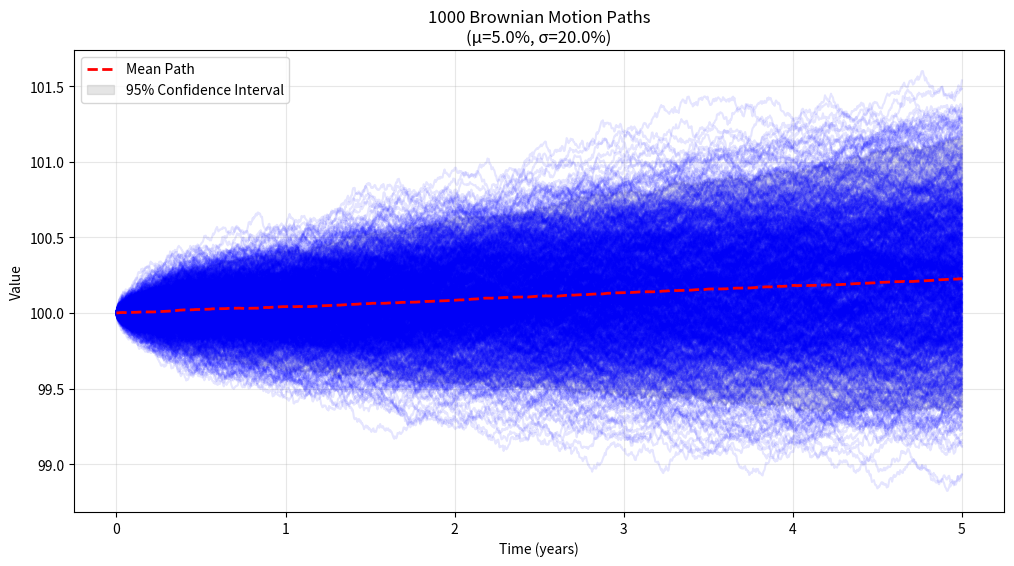
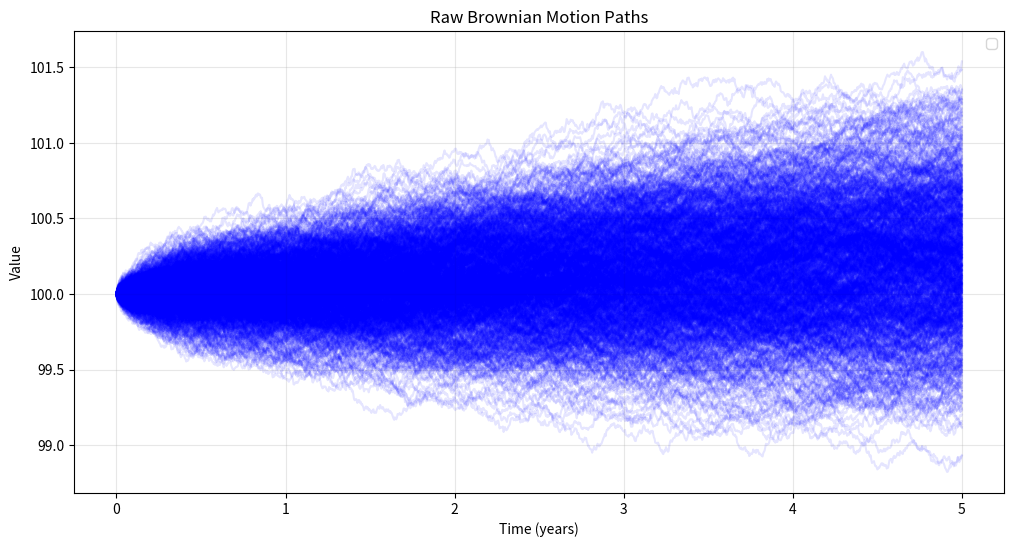
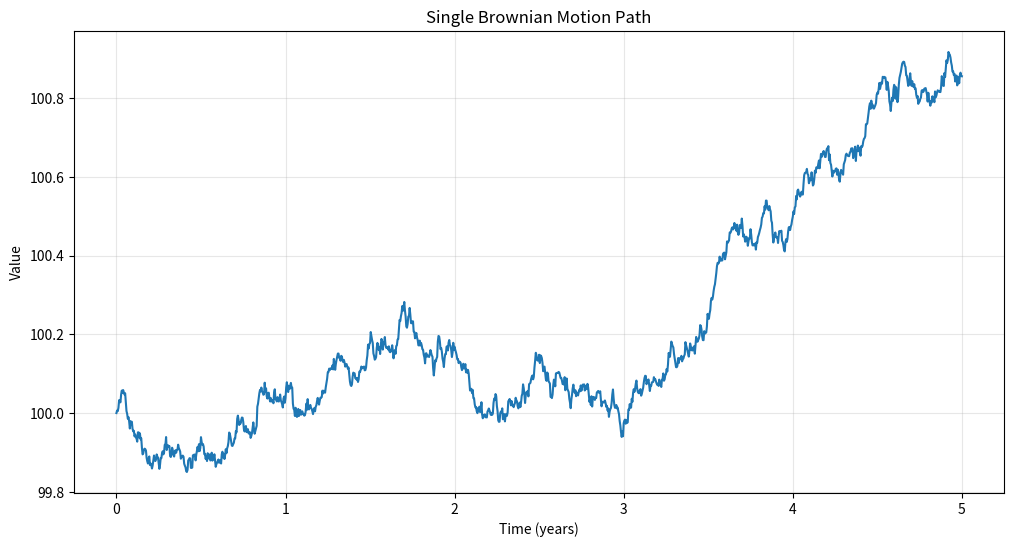

Recreate these plots in Python, in order.
import numpy as np
import matplotlib.pyplot as plt
from dataclasses import dataclass
from typing import Optional, List, Tuple
from datetime import datetime, date


@dataclass
class BrownianMotion:
    """
    A class to simulate and visualize Brownian motion paths.

    Attributes:
        years (float): Time horizon in years
        steps_per_year (int): Number of steps per year
        drift (float): Annual drift term (mu)
        volatility (float): Annual volatility (sigma)
        initial_value (float): Starting value for the process
    """

    years: float
    steps_per_year: int = 252  # Default to daily steps (trading days)
    drift: float = 0.0
    volatility: float = 1.0
    initial_value: float = 0.0

    def __post_init__(self):
        self.dt = 1 / self.steps_per_year
        self.total_steps = int(self.years * self.steps_per_year)
        self.time_points = np.linspace(0, self.years, self.total_steps + 1)

    def generate_path(self, random_seed: Optional[int] = None) -> np.ndarray:
        """
        Generate a single Brownian motion path.

        Args:
            random_seed (int, optional): Seed for random number generation

        Returns:
            np.ndarray: Array of path values
        """
        if random_seed is not None:
            np.random.seed(random_seed)

        # Generate random increments
        dW = np.random.normal(0, np.sqrt(self.dt), self.total_steps)

        # Calculate the path using the Euler-Maruyama method
        W = np.zeros(self.total_steps + 1)
        W[0] = self.initial_value

        for t in range(self.total_steps):
            W[t + 1] = W[t] + self.drift * self.dt + self.volatility * dW[t]

        return W

    def generate_multiple_paths(self,
                                num_paths: int,
                                random_seed: Optional[int] = None) -> np.ndarray:
        """
        Generate multiple Brownian motion paths.

        Args:
            num_paths (int): Number of paths to generate
            random_seed (int, optional): Seed for random number generation

        Returns:
            np.ndarray: Array of shape (num_paths, total_steps + 1) containing paths
        """
        if random_seed is not None:
            np.random.seed(random_seed)

        paths = np.zeros((num_paths, self.total_steps + 1))
        paths[:, 0] = self.initial_value

        # Generate all random increments at once
        dW = np.random.normal(0, np.sqrt(self.dt),
                              (num_paths, self.total_steps))

        # Calculate all paths efficiently using broadcasting
        for t in range(self.total_steps):
            paths[:, t + 1] = paths[:, t] + self.drift * self.dt + \
                self.volatility * dW[:, t]

        return paths

    def plot_paths(self,
                   paths: np.ndarray,
                   title: str = "Brownian Motion Paths",
                   show_mean: bool = True,
                   confidence_interval: Optional[float] = 0.95,
                   figsize: Tuple[int, int] = (12, 6)) -> None:
        """
        Plot multiple Brownian motion paths with optional statistics.

        Args:
            paths (np.ndarray): Array of paths to plot
            title (str): Plot title
            show_mean (bool): Whether to show mean path
            confidence_interval (float, optional): Confidence interval to show
            figsize (tuple): Figure size
        """
        plt.figure(figsize=figsize)

        # Plot individual paths with low alpha
        plt.plot(self.time_points, paths.T, alpha=0.1, color='blue')

        if show_mean:
            mean_path = np.mean(paths, axis=0)
            plt.plot(self.time_points, mean_path, 'r--',
                     label='Mean Path', linewidth=2)

        if confidence_interval is not None:
            alpha = (1 - confidence_interval) / 2
            lower = np.percentile(paths, alpha * 100, axis=0)
            upper = np.percentile(paths, (1 - alpha) * 100, axis=0)
            plt.fill_between(self.time_points, lower, upper,
                             alpha=0.2, color='gray',
                             label=f'{confidence_interval:.0%} Confidence Interval')

        plt.title(title)
        plt.xlabel('Time (years)')
        plt.ylabel('Value')
        plt.grid(True, alpha=0.3)
        plt.legend()
        plt.show()


if __name__ == "__main__":
    # Example usage

    # Create a Brownian motion instance
    bm = BrownianMotion(
        years=5,
        steps_per_year=252,  # Daily steps
        drift=0.05,          # 5% annual drift
        volatility=0.2,      # 20% annual volatility
        initial_value=100    # Starting value
    )

    # Generate and plot multiple paths
    n_paths = 1000
    paths = bm.generate_multiple_paths(n_paths, random_seed=42)

    # Plot with all optional features
    bm.plot_paths(
        paths,
        title=f"{n_paths} Brownian Motion Paths\n"
        f"(μ={bm.drift:.1%}, σ={bm.volatility:.1%})",
        show_mean=True,
        confidence_interval=0.95
    )

    # Plot just the paths without statistical overlays
    bm.plot_paths(
        paths,
        title="Raw Brownian Motion Paths",
        show_mean=False,
        confidence_interval=None
    )

    # Generate and plot a single path
    single_path = bm.generate_path(random_seed=42)
    plt.figure(figsize=(12, 6))
    plt.plot(bm.time_points, single_path)
    plt.title("Single Brownian Motion Path")
    plt.xlabel("Time (years)")
    plt.ylabel("Value")
    plt.grid(True, alpha=0.3)
    plt.show()
